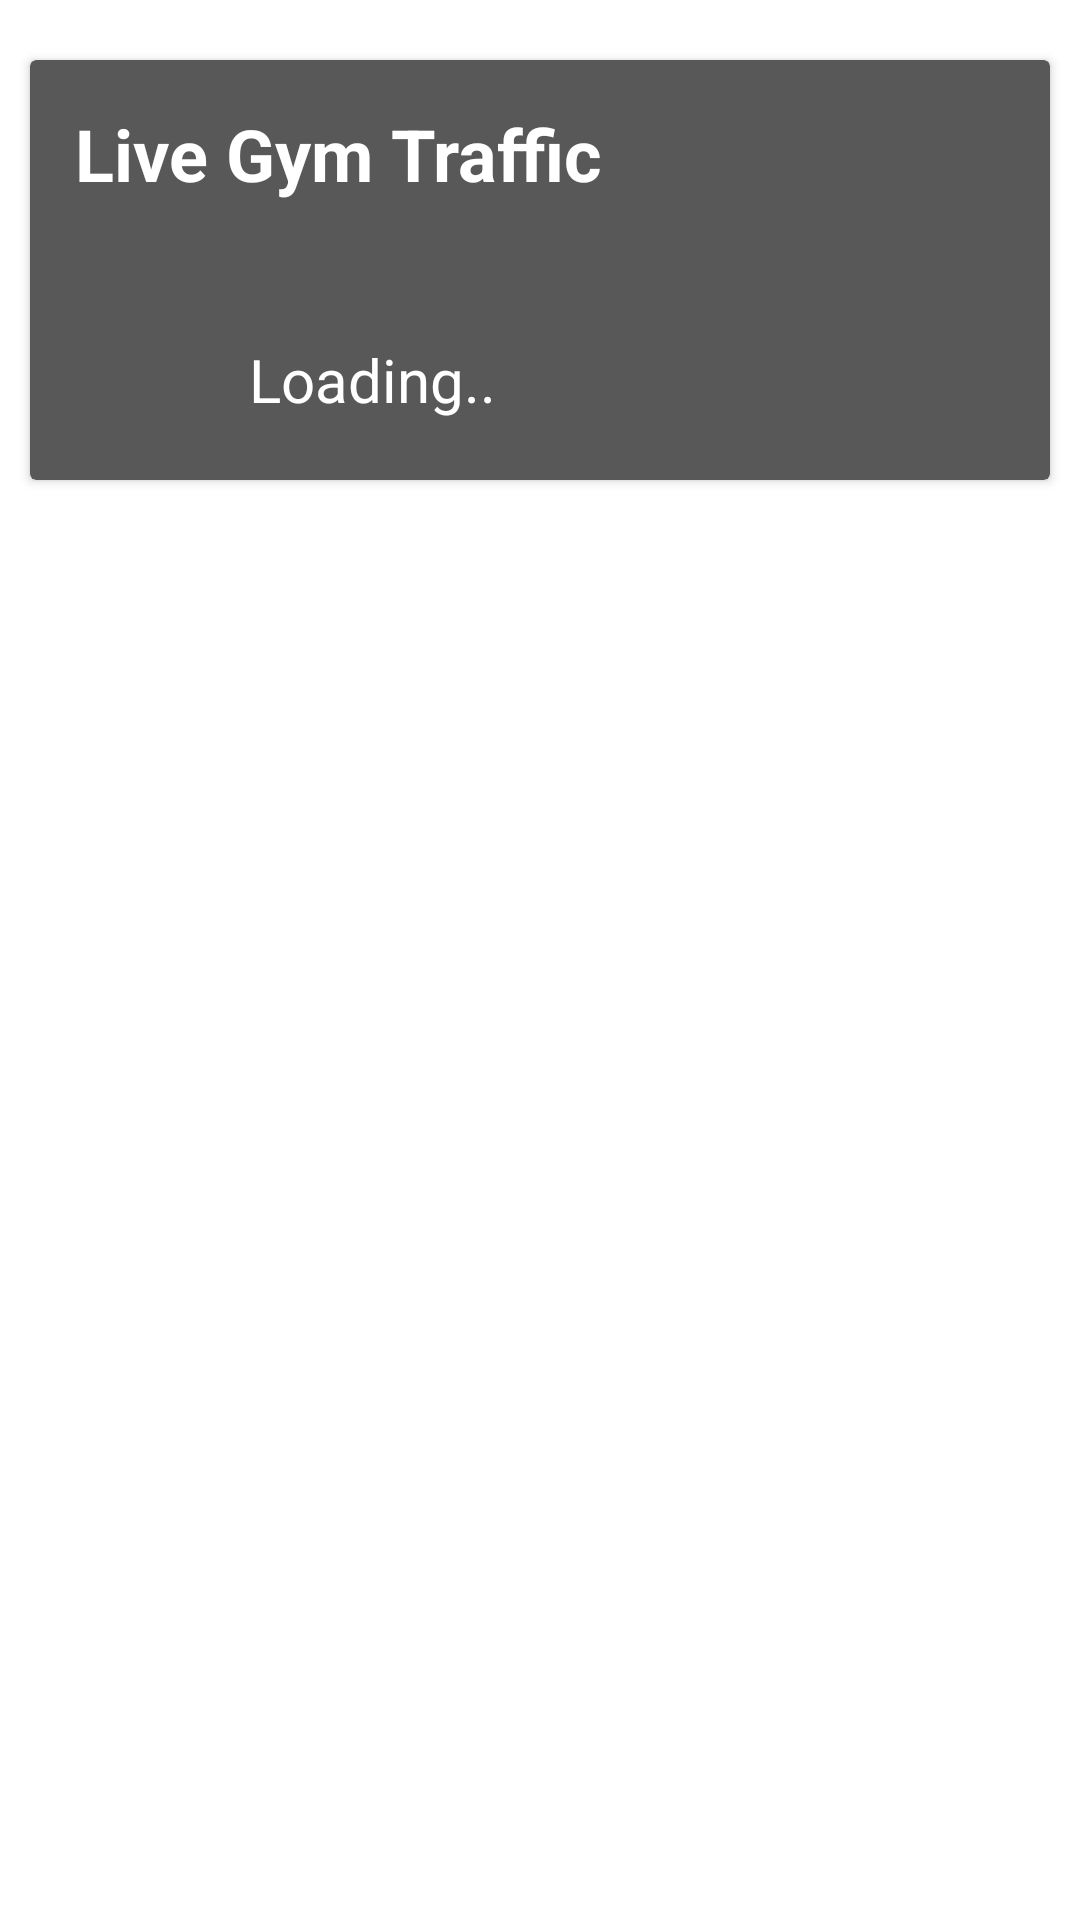

Reconstruct the res/layout file that produces this screen, plus the resources it refers to.
<!-- AndroidManifest.xml: application theme Theme.GymAttendanceTracker -->
<!-- res/layout/fragment_home.xml -->
<?xml version="1.0" encoding="utf-8"?>
<FrameLayout xmlns:android="http://schemas.android.com/apk/res/android"
    xmlns:app="http://schemas.android.com/apk/res-auto"
    xmlns:tools="http://schemas.android.com/tools"
    android:layout_width="match_parent"
    android:layout_height="match_parent"
    tools:context=".Fragments.HomeFragment"
    style="@style/home_fragment">

    <androidx.cardview.widget.CardView
        android:id="@+id/cardView"
        android:layout_width="match_parent"
        android:layout_height="wrap_content"
        android:layout_marginLeft="10dp"
        android:layout_marginTop="20dp"
        android:layout_marginRight="10dp"
        style="@style/card_view"
        android:visibility="visible">

        <TextView
            android:id="@+id/textView"
            android:layout_width="match_parent"
            android:layout_height="wrap_content"
            android:layout_margin="10dp"
            android:padding="5dp"
            android:text="Live Gym Traffic"
            android:textColor="@color/white"
            android:textSize="24sp"
            android:textStyle="bold" />

        <ImageView
            android:id="@+id/imageView3"
            android:layout_width="50dp"
            android:layout_height="50dp"
            android:layout_marginLeft="10dp"
            android:layout_marginTop="80dp"
            android:layout_marginBottom="10dp"
            android:src="@drawable/ic_baseline_person_24" />

        <TextView
            android:id="@+id/counter"
            android:layout_width="wrap_content"
            android:layout_height="wrap_content"
            android:layout_marginLeft="70dp"
            android:layout_marginTop="90dp"
            android:padding="3dp"
            android:text="Loading.."
            android:textColor="@color/white"
            android:textSize="20sp" />
    </androidx.cardview.widget.CardView>
</FrameLayout>
<!-- resources referenced by this layout -->
<resources>
  <color name="white">#FFFFFFFF</color>
  <style name="card_view">
          <item name="android:backgroundTint">@color/grey_cardview</item>
      </style>
  <style name="home_fragment">
          <item name="android:background">@color/white</item>
      </style>
  <style name="Theme.GymAttendanceTracker" parent="Theme.MaterialComponents.DayNight.DarkActionBar">
          
          <item name="colorPrimary">#D80D25</item>
          <item name="colorPrimaryVariant">#B30024</item>
          <item name="colorOnPrimary">@color/white</item>
          
          <item name="colorSecondary">@color/teal_200</item>
          <item name="colorSecondaryVariant">@color/teal_700</item>
          <item name="colorOnSecondary">@color/black</item>
          
          <item name="android:statusBarColor" tools:targetApi="l">?attr/colorPrimaryVariant</item>
          
      </style>
  <color name="grey_cardview">#595858</color>
  <color name="teal_200">#FF03DAC5</color>
  <color name="teal_700">#FF018786</color>
  <color name="black">#FF000000</color>
</resources>
